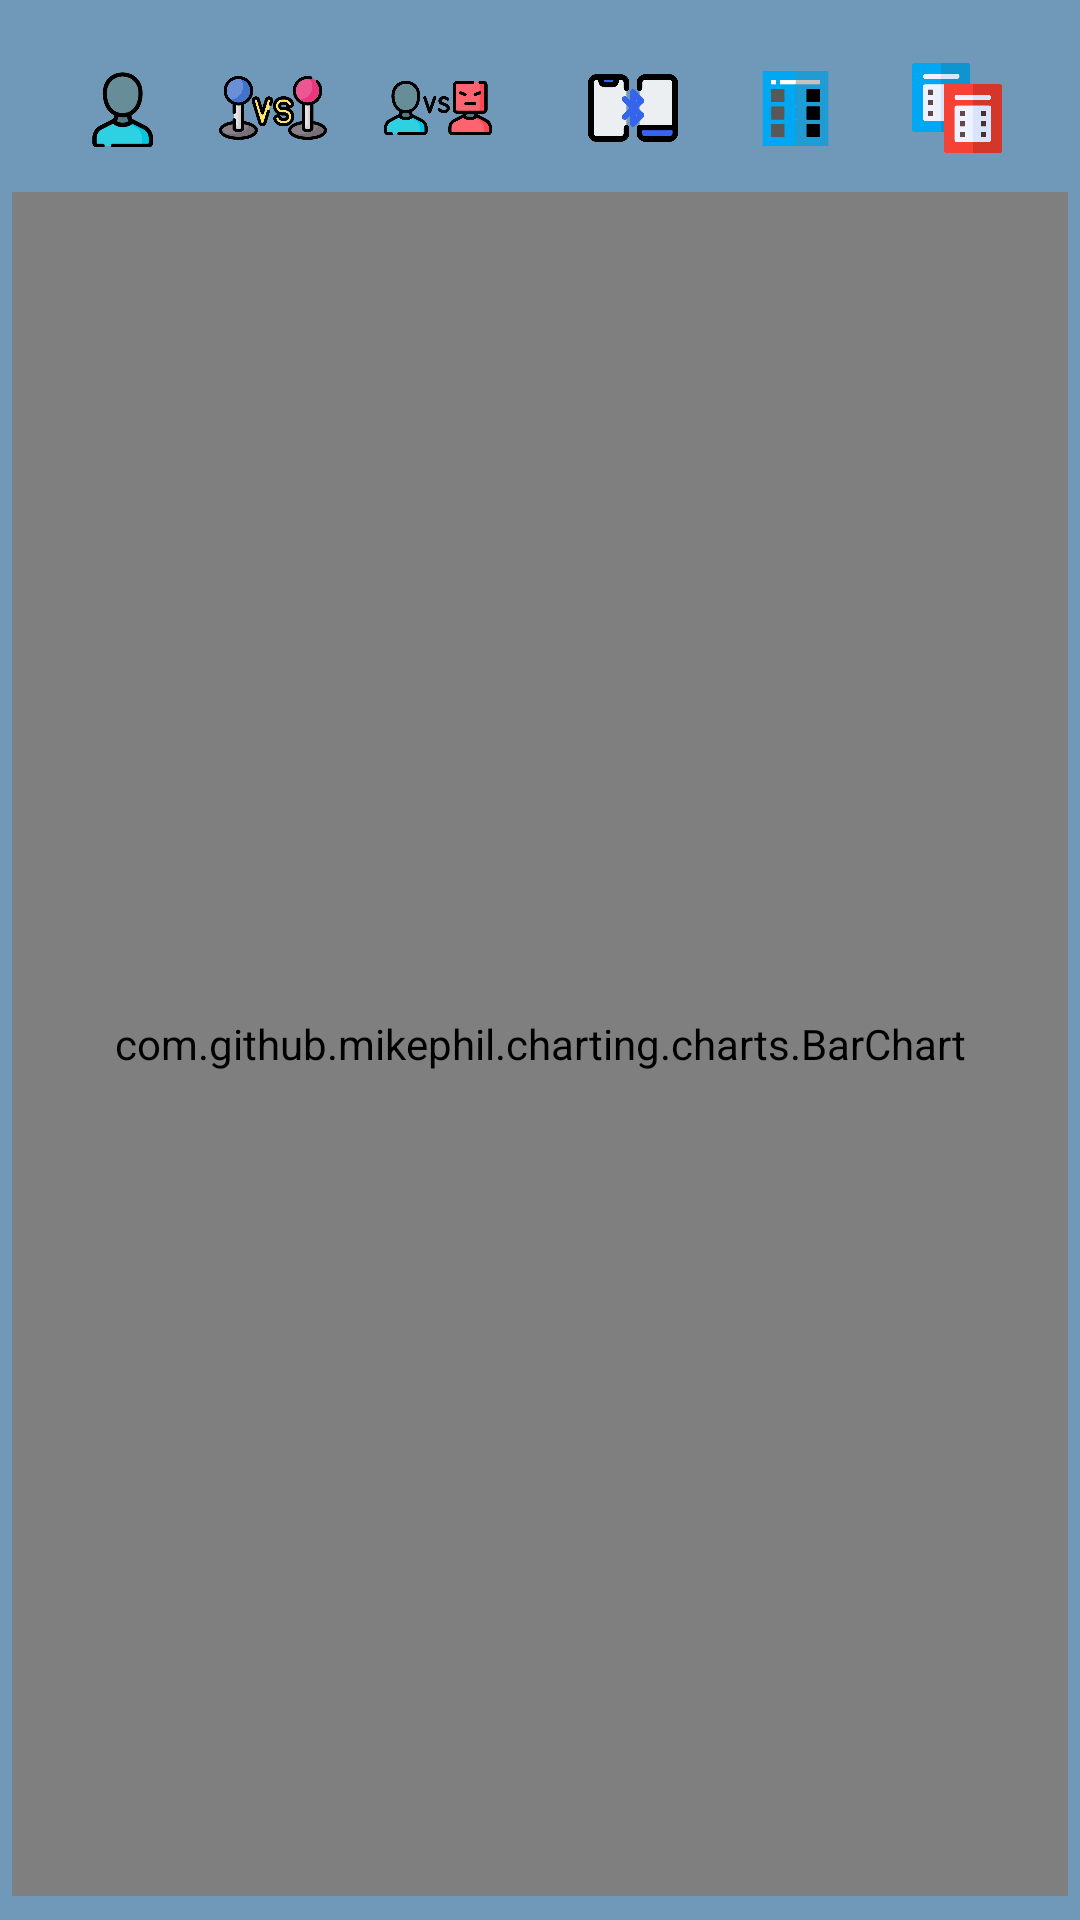

Android layout source for this screen:
<!-- AndroidManifest.xml: application theme Theme.Yahtzee -->
<!-- res/layout/acticity_bar_chart.xml -->
<?xml version="1.0" encoding="utf-8"?>
<androidx.constraintlayout.widget.ConstraintLayout
    xmlns:android="http://schemas.android.com/apk/res/android"
    xmlns:app="http://schemas.android.com/apk/res-auto"
    xmlns:tools="http://schemas.android.com/tools"
    android:layout_width="match_parent"
    android:layout_height="match_parent"
    android:background="@color/card"
    tools:context=".db.BarChartActivity">

    <ImageView
        android:id="@+id/imSingle"
        android:layout_width="26dp"
        android:layout_height="26dp"
        android:layout_marginStart="24dp"
        android:contentDescription="@string/single_player"
        app:layout_constraintBottom_toBottomOf="@+id/imMulti"
        app:layout_constraintStart_toStartOf="@+id/barChart"
        app:layout_constraintTop_toTopOf="@+id/imMulti"
        app:srcCompat="@drawable/single_player" />

    <ImageView
        android:id="@+id/imMulti"
        android:layout_width="36dp"
        android:layout_height="36dp"
        android:layout_marginTop="8dp"
        android:contentDescription="@string/local_multiplayer"
        app:layout_constraintBottom_toTopOf="@+id/barChart"
        app:layout_constraintEnd_toStartOf="@+id/imRobot"
        app:layout_constraintStart_toEndOf="@+id/imSingle"
        app:layout_constraintTop_toTopOf="parent"
        app:srcCompat="@drawable/versus" />

    <ImageView
        android:id="@+id/imRobot"
        android:layout_width="36dp"
        android:layout_height="36dp"
        android:layout_marginEnd="16dp"
        android:contentDescription="@string/you_vs_robot"
        app:layout_constraintBottom_toBottomOf="@+id/imMulti"
        app:layout_constraintEnd_toStartOf="@+id/guideline9"
        app:layout_constraintTop_toTopOf="@+id/imMulti"
        app:srcCompat="@drawable/player" />

    <ImageView
        android:id="@+id/imBlue"
        android:layout_width="30dp"
        android:layout_height="30dp"
        android:layout_marginStart="16dp"
        android:contentDescription="@string/bluetooth_match"
        app:layout_constraintBottom_toBottomOf="@+id/imRobot"
        app:layout_constraintStart_toStartOf="@+id/guideline9"
        app:layout_constraintTop_toTopOf="@+id/imRobot"
        app:srcCompat="@drawable/bluetooth" />

    <ImageView
        android:id="@+id/imOnly"
        android:layout_width="25dp"
        android:layout_height="25dp"
        android:contentDescription="@string/only_tabs"
        app:layout_constraintBottom_toBottomOf="@+id/imBlue"
        app:layout_constraintEnd_toStartOf="@+id/imOnly2"
        app:layout_constraintStart_toEndOf="@+id/imBlue"
        app:layout_constraintTop_toTopOf="@+id/imOnly2"
        app:srcCompat="@drawable/card1" />

    <ImageView
        android:id="@+id/imOnly2"
        android:layout_width="30dp"
        android:layout_height="30dp"
        android:layout_marginEnd="22dp"
        android:contentDescription="@string/only_tabs_2"
        app:layout_constraintBottom_toBottomOf="@+id/imBlue"
        app:layout_constraintEnd_toEndOf="@+id/barChart"
        app:layout_constraintTop_toTopOf="@+id/imBlue"
        app:srcCompat="@drawable/card2" />


    <com.github.mikephil.charting.charts.BarChart
        android:id="@+id/barChart"
        android:layout_width="0dp"
        android:layout_height="0dp"
        android:layout_marginStart="4dp"
        android:layout_marginTop="64dp"
        android:layout_marginEnd="4dp"
        android:layout_marginBottom="8dp"
        app:layout_constraintBottom_toBottomOf="parent"
        app:layout_constraintEnd_toEndOf="parent"
        app:layout_constraintStart_toStartOf="parent"
        app:layout_constraintTop_toTopOf="parent" />

    <androidx.constraintlayout.widget.Guideline
        android:id="@+id/guideline9"
        android:layout_width="wrap_content"
        android:layout_height="wrap_content"
        android:orientation="vertical"
        app:layout_constraintGuide_percent="0.5"/>


</androidx.constraintlayout.widget.ConstraintLayout>
<!-- resources referenced by this layout -->
<resources>
  <color name="card">#7098b8</color>
  <!-- drawable bluetooth: png bitmap (drawable, 12711 bytes) -->
  <!-- drawable card1: png bitmap (drawable, 3337 bytes) -->
  <!-- drawable card2: png bitmap (drawable, 6107 bytes) -->
  <!-- drawable player: png bitmap (drawable-v24, 20228 bytes) -->
  <!-- drawable single_player: png bitmap (drawable-v24, 19045 bytes) -->
  <!-- drawable versus: png bitmap (drawable-v24, 31091 bytes) -->
  <string name="bluetooth_match">Bluetooth Match</string>
  <string name="local_multiplayer">Local Multiplayer</string>
  <string name="only_tabs">Only Tabs</string>
  <string name="only_tabs_2">Only Tabs 2</string>
  <string name="single_player">Single Player</string>
  <string name="you_vs_robot">VS Robot</string>
  <style name="Theme.Yahtzee" parent="Theme.MaterialComponents.DayNight.NoActionBar">
          
          <item name="colorPrimary">@color/purple_500</item>
          <item name="colorPrimaryVariant">@color/purple_700</item>
          <item name="colorOnPrimary">@color/white</item>
          
          <item name="colorSecondary">@color/teal_200</item>
          <item name="colorSecondaryVariant">@color/teal_200</item>
          <item name="colorOnSecondary">@color/black</item>
          
          <item name="android:statusBarColor" tools:targetApi="l">?attr/colorPrimaryVariant</item>
          
          <item name="android:soundEffectsEnabled">false</item>
          <item name="android:screenOrientation">portrait</item>
      </style>
  <color name="purple_500">#F2F3F4</color>
  <color name="purple_700">#7098b8</color>
  <color name="white">#FFFFFF</color>
  <color name="teal_200">#232323</color>
  <color name="black">#000000</color>
</resources>
